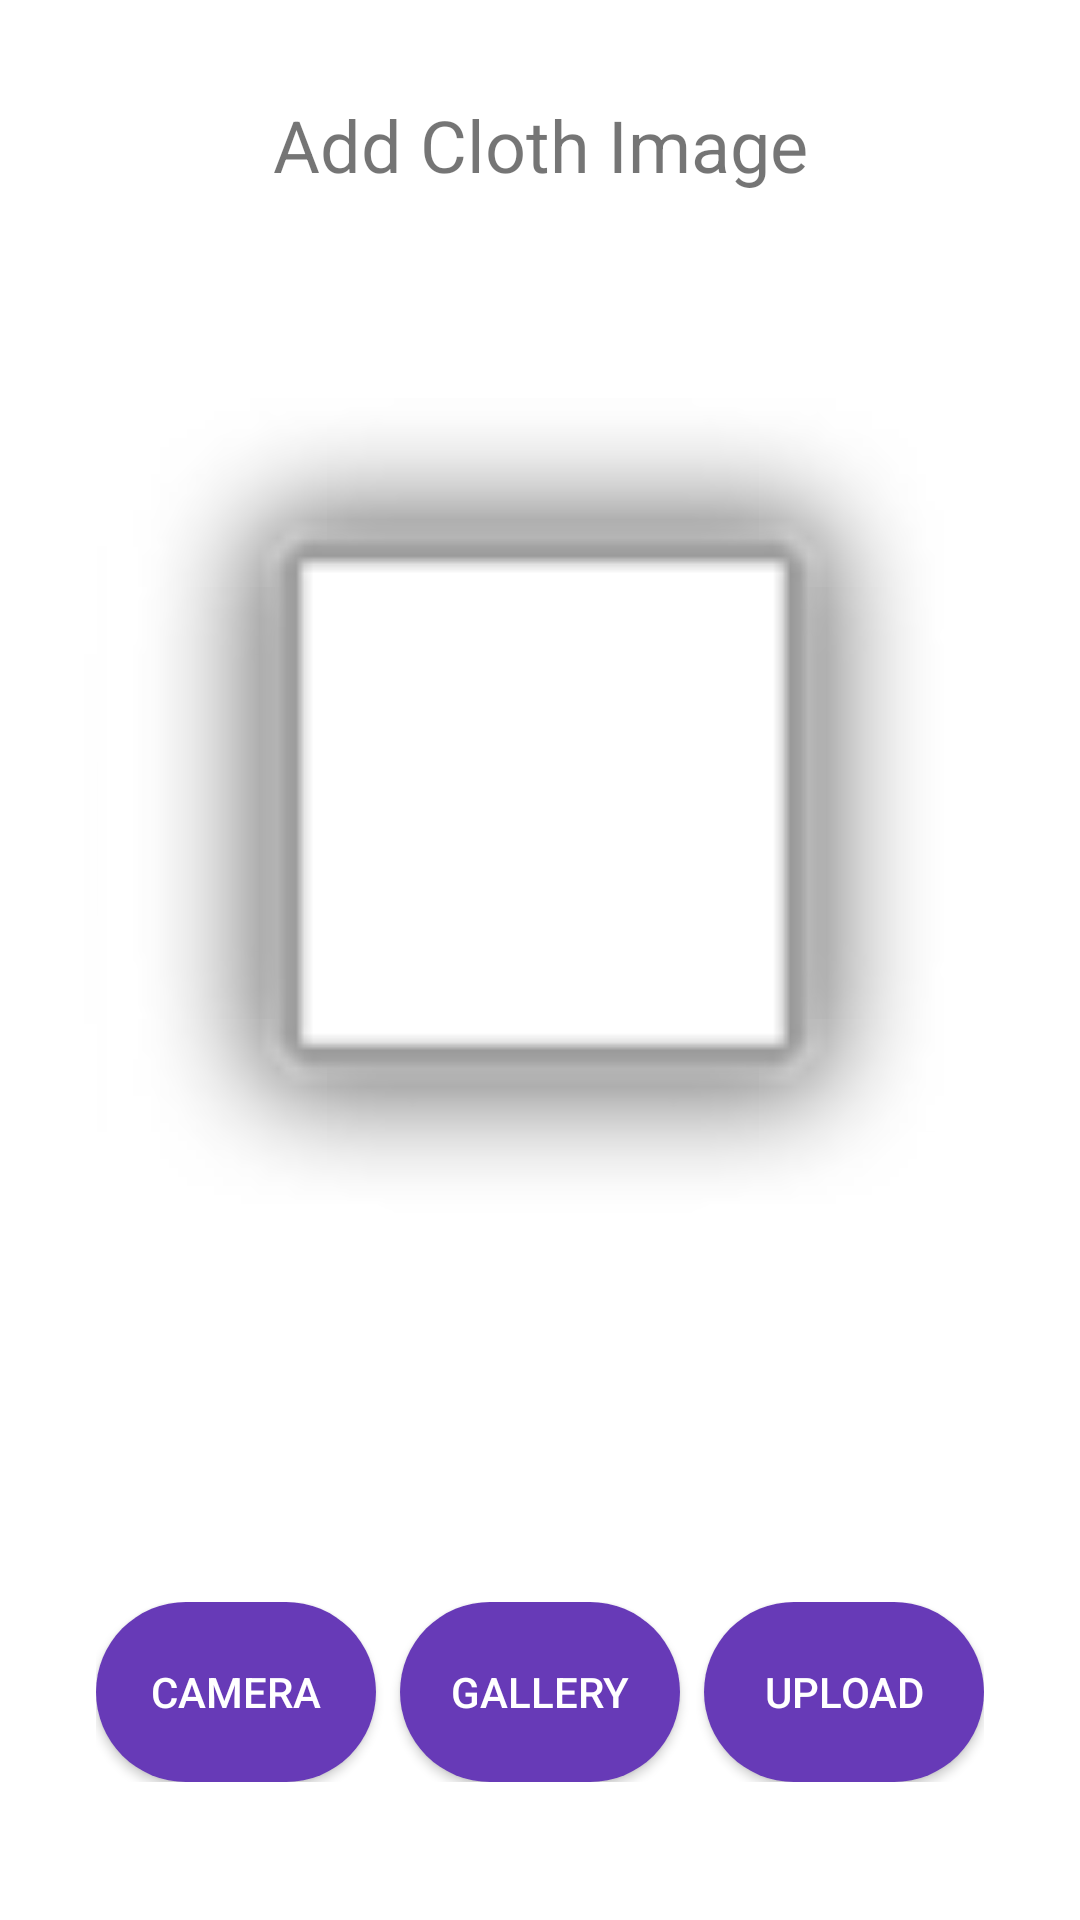

Android layout source for this screen:
<!-- AndroidManifest.xml: application theme Base.Theme.VirtualTryOn -->
<!-- res/layout/fragment_cloth_for_admin.xml -->
<?xml version="1.0" encoding="utf-8"?>
<androidx.constraintlayout.widget.ConstraintLayout xmlns:android="http://schemas.android.com/apk/res/android"
    xmlns:app="http://schemas.android.com/apk/res-auto"
    xmlns:tools="http://schemas.android.com/tools"
    android:layout_width="match_parent"
    android:layout_height="match_parent"
    android:padding="16dp"
    tools:context=".ClothUploadForAdmin">


    <TextView
        android:id="@+id/textView"
        android:layout_width="265dp"
        android:layout_height="wrap_content"
        android:layout_alignParentStart="true"
        android:layout_alignParentTop="true"
        android:layout_alignParentEnd="true"
        android:layout_marginTop="16dp"
        android:layout_marginBottom="20dp"
        android:text="Add Cloth Image"
        android:textAlignment="center"
        android:textSize="24sp"
        app:layout_constraintBottom_toTopOf="@+id/imageView"
        app:layout_constraintEnd_toEndOf="parent"
        app:layout_constraintStart_toStartOf="parent"
        app:layout_constraintTop_toTopOf="parent" />


    <LinearLayout
        android:id="@+id/linearLayout"
        android:layout_width="0dp"
        android:layout_height="wrap_content"
        android:layout_marginStart="16dp"
        android:layout_marginEnd="16dp"
        android:layout_marginBottom="30dp"
        android:orientation="horizontal"
        app:layout_constraintBottom_toBottomOf="parent"
        app:layout_constraintEnd_toEndOf="parent"
        app:layout_constraintStart_toStartOf="parent"
        app:layout_constraintTop_toBottomOf="@+id/imageView">

        <androidx.constraintlayout.widget.ConstraintLayout
            android:layout_width="match_parent"
            android:layout_height="match_parent">

            <androidx.appcompat.widget.AppCompatButton
                android:id="@+id/button_camera"
                android:layout_width="0dp"
                android:layout_height="60dp"
                android:layout_marginEnd="8dp"
                android:background="@drawable/button_design"
                android:text="Camera"
                android:textColor="@color/white"
                app:layout_constraintBottom_toBottomOf="parent"
                app:layout_constraintEnd_toStartOf="@+id/button_gallery"
                app:layout_constraintStart_toStartOf="parent"
                app:layout_constraintTop_toTopOf="parent" />

            <androidx.appcompat.widget.AppCompatButton
                android:id="@+id/button_upload"
                android:layout_width="0dp"
                android:layout_height="60dp"
                android:layout_marginStart="8dp"
                android:background="@drawable/button_design"
                android:text="Upload"
                android:textColor="@color/white"
                app:layout_constraintBottom_toBottomOf="parent"
                app:layout_constraintEnd_toEndOf="parent"
                app:layout_constraintStart_toEndOf="@+id/button_gallery"
                app:layout_constraintTop_toTopOf="parent" />

            <androidx.appcompat.widget.AppCompatButton
                android:id="@+id/button_gallery"
                android:layout_width="0dp"
                android:layout_height="60dp"
                android:text="Gallery"
                android:background="@drawable/button_design"
                android:textColor="@color/white"
                app:layout_constraintBottom_toBottomOf="parent"
                app:layout_constraintEnd_toStartOf="@+id/button_upload"
                app:layout_constraintStart_toEndOf="@+id/button_camera"
                app:layout_constraintTop_toTopOf="parent" />

        </androidx.constraintlayout.widget.ConstraintLayout>
    </LinearLayout>



    <ImageView
        android:id="@+id/imageView"
        android:layout_width="0dp"
        android:layout_height="0dp"
        android:layout_below="@+id/textView"
        android:layout_marginStart="12dp"
        android:layout_marginEnd="12dp"
        android:layout_marginBottom="49dp"
        android:maxHeight="350dp"
        app:layout_constraintBottom_toTopOf="@+id/linearLayout"
        app:layout_constraintEnd_toEndOf="parent"
        app:layout_constraintStart_toStartOf="parent"
        app:layout_constraintTop_toBottomOf="@+id/textView"
        app:srcCompat="@android:drawable/alert_light_frame" />

    
    <ProgressBar
        android:id="@+id/progressBar"
        android:layout_width="match_parent"
        android:layout_height="wrap_content"
        android:progressTint="@color/white"
        android:layout_gravity="center"
        android:visibility="gone"
        app:layout_constraintBottom_toBottomOf="@+id/imageView"
        app:layout_constraintEnd_toEndOf="@+id/imageView"
        app:layout_constraintStart_toStartOf="@+id/imageView"
        app:layout_constraintTop_toTopOf="@+id/imageView" />


</androidx.constraintlayout.widget.ConstraintLayout>
<!-- resources referenced by this layout -->
<resources>
  <color name="white">#FFFFFFFF</color>
  <!-- drawable button_design (drawable) -->
  <?xml version="1.0" encoding="utf-8"?>
  <shape xmlns:android="http://schemas.android.com/apk/res/android">
      <solid android:color="#673AB7"></solid>
      <corners android:radius="50dp"></corners>
  </shape>
  <style name="Base.Theme.VirtualTryOn" parent="Theme.MaterialComponents.DayNight.NoActionBar">
          
          
          <item name="colorPrimary">@color/purple_500</item>
          <item name="colorPrimaryVariant">@color/lavender</item>
          <item name="colorOnPrimary">@color/white</item>
          
          <item name="colorSecondary">@color/teal_200</item>
          <item name="colorSecondaryVariant">@color/teal_700</item>
          <item name="colorOnSecondary">@color/black</item>
          
          <item name="android:statusBarColor">?attr/colorPrimary</item>
          
      </style>
  <color name="purple_500">#FF6200EE</color>
  <color name="lavender">#8692f7</color>
  <color name="teal_200">#FF03DAC5</color>
  <color name="teal_700">#FF018786</color>
  <color name="black">#FF000000</color>
</resources>
